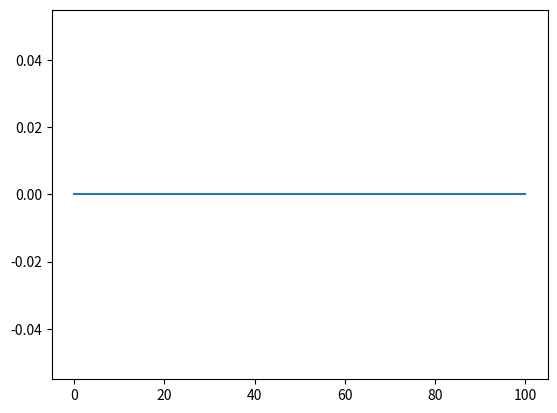

The matplotlib source for this figure: (Note: this script raises an exception after producing the figure.)
import numpy as np
import matplotlib.pyplot as plt
def raster(st, end):
    pixel_arr = []
    st = np.array(st)
    end = np.array(end) 
    offset = st
    rotation = [1 if st[0] < end[0] else -1, 1 if st[1] < end[1] else -1]
    tmpend = (end-st) * rotation
    ptst = np.array([0.5, 0.5])
    ptend = tmpend + np.array([0.5, 0.5])
    xs = np.array(range(1, tmpend[0]))
    alphas = xs/ptend[0]
    xs = np.array([0.5] + list(xs) + [end[0] + 0.5])
    ys = np.array([0.5] + list(alphas * ptend[1]) + [ptend[1]])
    for ind, y in list(enumerate(ys))[:len(ys)-1]:
        for j in range(int(y+1E-6), int(ys[ind+1]+1E-6)+1):
            pixel = [xs[ind], j]
            pixel_arr.append(pixel)
    pixel_arr.append(list(tmpend))
    for ind, pixel in enumerate(pixel_arr):
        pixel_arr[ind] = map(int, list((np.array(pixel) * rotation) + st))
    return pixel_arr

if __name__ == "__main__":
    st = [0, 0]
    end = [100, 0]
    pixels = raster(st, end)
    pixels = np.array(pixels).transpose()
    plt.plot([st[0], end[0]], [st[1], end[1]])

    plt.plot(pixels[0], pixels[1])
    plt.scatter(pixels[0], pixels[1])
    plt.show()
